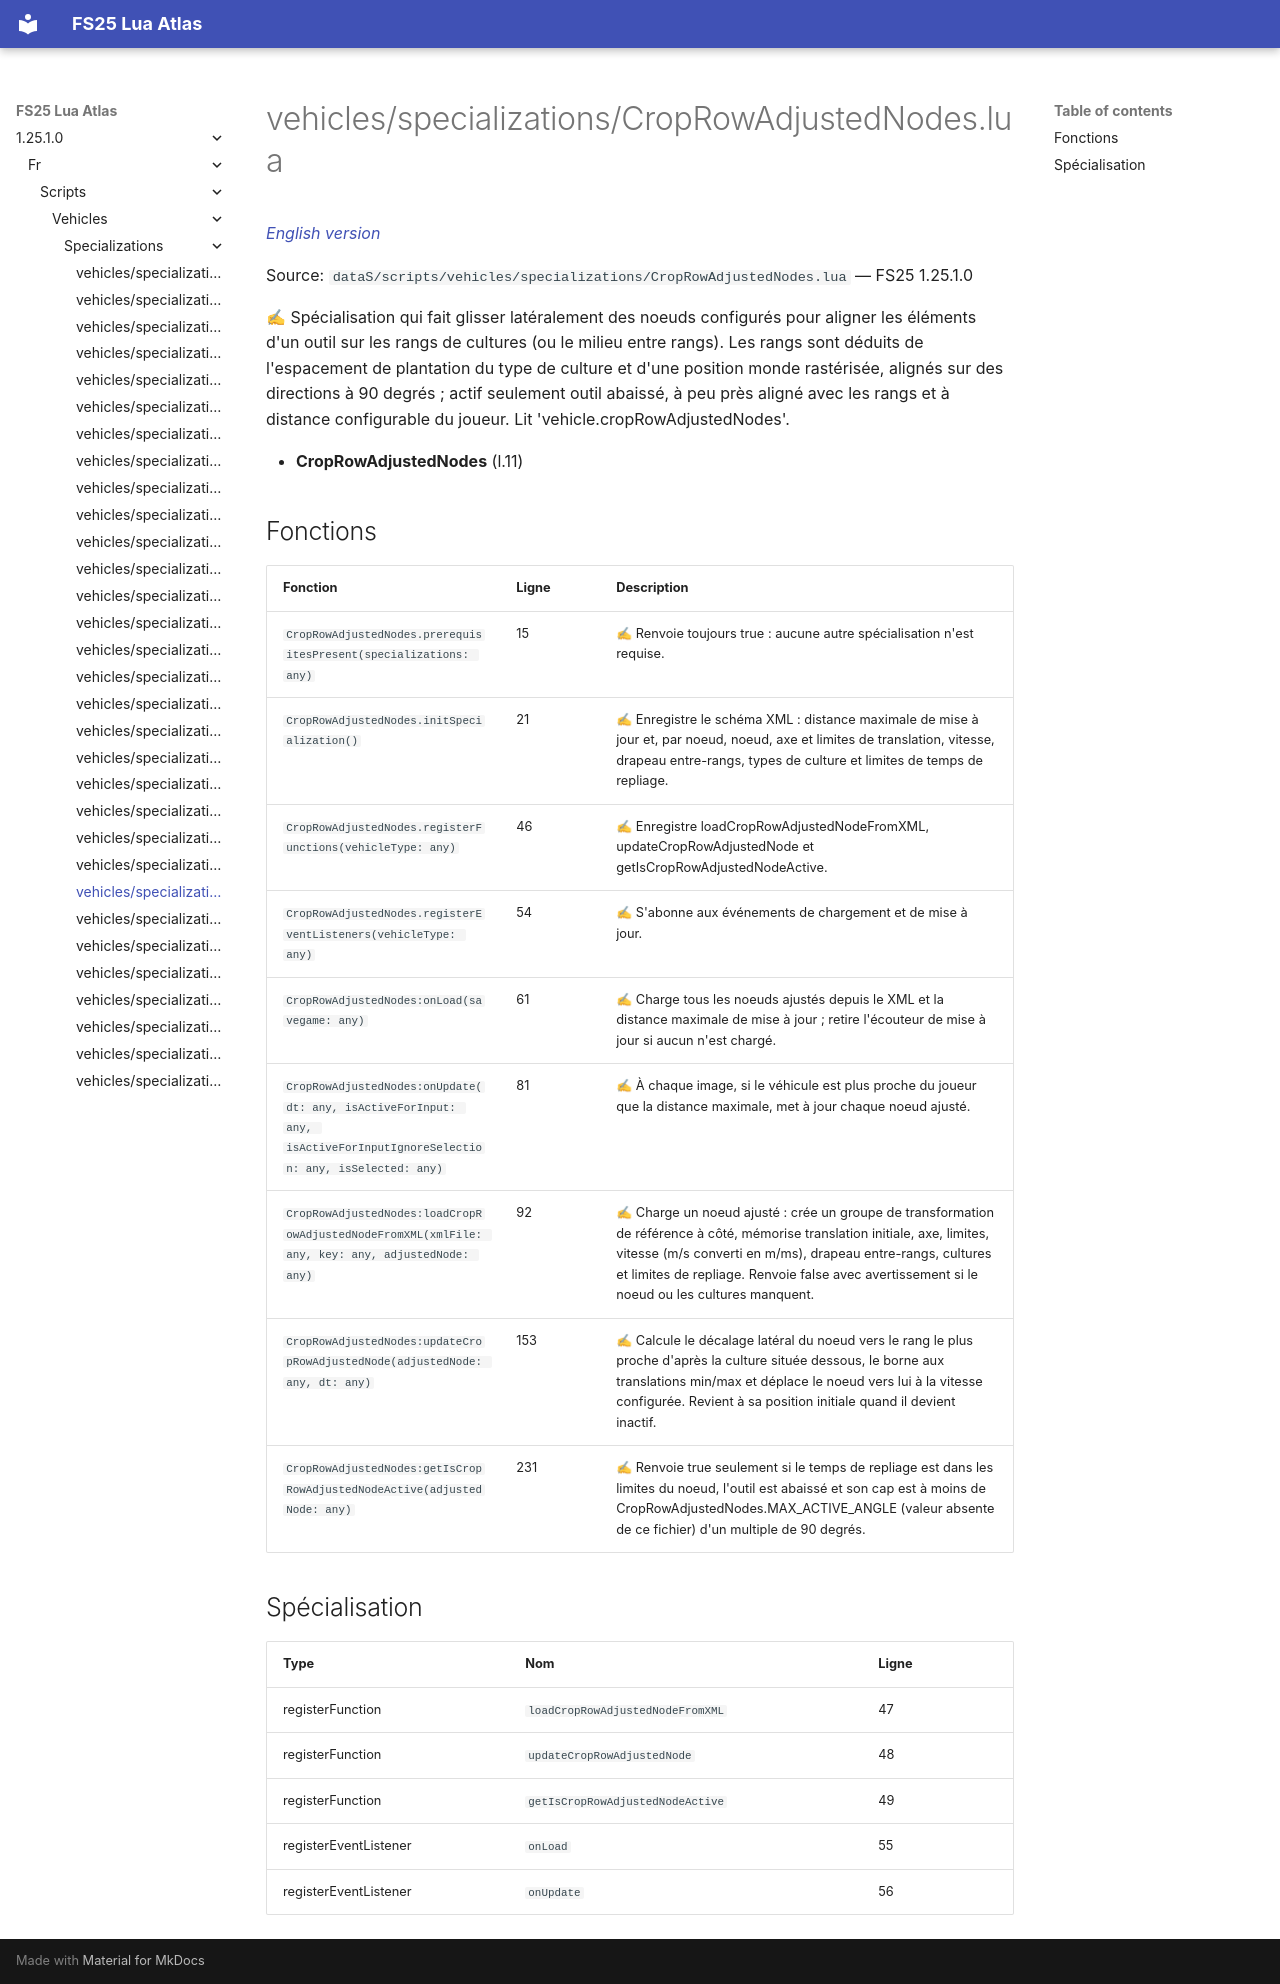

repository: Tim0219800/fs25-lua-atlas · page: 1.25.1.0/fr/scripts/vehicles/specializations/CropRowAdjustedNodes.html · generator: mkdocs

# vehicles/specializations/CropRowAdjustedNodes.lua

*[English version](../../../../scripts/vehicles/specializations/CropRowAdjustedNodes.md)*

Source: `dataS/scripts/vehicles/specializations/CropRowAdjustedNodes.lua` — FS25 1.25.1.0

✍ Spécialisation qui fait glisser latéralement des noeuds configurés pour aligner les éléments d'un outil sur les rangs de cultures (ou le milieu entre rangs). Les rangs sont déduits de l'espacement de plantation du type de culture et d'une position monde rastérisée, alignés sur des directions à 90 degrés ; actif seulement outil abaissé, à peu près aligné avec les rangs et à distance configurable du joueur. Lit 'vehicle.cropRowAdjustedNodes'.

- **CropRowAdjustedNodes** (l.11)

## Fonctions

| Fonction | Ligne | Description |
|---|---|---|
| `CropRowAdjustedNodes.prerequisitesPresent(specializations: any)` | 15 | ✍ Renvoie toujours true : aucune autre spécialisation n'est requise. |
| `CropRowAdjustedNodes.initSpecialization()` | 21 | ✍ Enregistre le schéma XML : distance maximale de mise à jour et, par noeud, noeud, axe et limites de translation, vitesse, drapeau entre-rangs, types de culture et limites de temps de repliage. |
| `CropRowAdjustedNodes.registerFunctions(vehicleType: any)` | 46 | ✍ Enregistre loadCropRowAdjustedNodeFromXML, updateCropRowAdjustedNode et getIsCropRowAdjustedNodeActive. |
| `CropRowAdjustedNodes.registerEventListeners(vehicleType: any)` | 54 | ✍ S'abonne aux événements de chargement et de mise à jour. |
| `CropRowAdjustedNodes:onLoad(savegame: any)` | 61 | ✍ Charge tous les noeuds ajustés depuis le XML et la distance maximale de mise à jour ; retire l'écouteur de mise à jour si aucun n'est chargé. |
| `CropRowAdjustedNodes:onUpdate(dt: any, isActiveForInput: any, isActiveForInputIgnoreSelection: any, isSelected: any)` | 81 | ✍ À chaque image, si le véhicule est plus proche du joueur que la distance maximale, met à jour chaque noeud ajusté. |
| `CropRowAdjustedNodes:loadCropRowAdjustedNodeFromXML(xmlFile: any, key: any, adjustedNode: any)` | 92 | ✍ Charge un noeud ajusté : crée un groupe de transformation de référence à côté, mémorise translation initiale, axe, limites, vitesse (m/s converti en m/ms), drapeau entre-rangs, cultures et limites de repliage. Renvoie false avec avertissement si le noeud ou les cultures manquent. |
| `CropRowAdjustedNodes:updateCropRowAdjustedNode(adjustedNode: any, dt: any)` | 153 | ✍ Calcule le décalage latéral du noeud vers le rang le plus proche d'après la culture située dessous, le borne aux translations min/max et déplace le noeud vers lui à la vitesse configurée. Revient à sa position initiale quand il devient inactif. |
| `CropRowAdjustedNodes:getIsCropRowAdjustedNodeActive(adjustedNode: any)` | 231 | ✍ Renvoie true seulement si le temps de repliage est dans les limites du noeud, l'outil est abaissé et son cap est à moins de CropRowAdjustedNodes.MAX_ACTIVE_ANGLE (valeur absente de ce fichier) d'un multiple de 90 degrés. |

## Spécialisation

| Type | Nom | Ligne |
|---|---|---|
| registerFunction | `loadCropRowAdjustedNodeFromXML` | 47 |
| registerFunction | `updateCropRowAdjustedNode` | 48 |
| registerFunction | `getIsCropRowAdjustedNodeActive` | 49 |
| registerEventListener | `onLoad` | 55 |
| registerEventListener | `onUpdate` | 56 |
